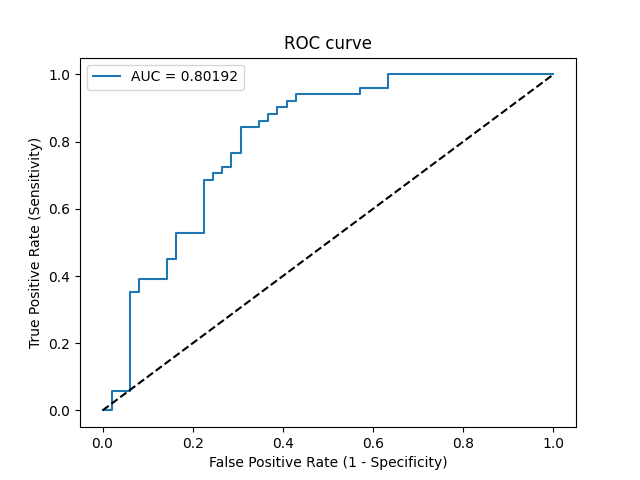

Values plotted in this chart, from the file beside it:
Threshold, Sensitivity, Specificity, NPV, PPV
inf, 0.0, 1.0, 0.49, 0
0.9527, 0.0, 0.9796, 0.4848, 0.0
0.9194, 0.05882, 0.9796, 0.5, 0.75
0.9031, 0.05882, 0.9388, 0.4894, 0.5
0.7842, 0.3529, 0.9388, 0.5823, 0.8571
0.783, 0.3529, 0.9184, 0.5769, 0.8182
0.7656, 0.3922, 0.9184, 0.5921, 0.8333
0.76, 0.3922, 0.8571, 0.5753, 0.7407
0.7463, 0.451, 0.8571, 0.6, 0.7667
0.741, 0.451, 0.8367, 0.5942, 0.7419
0.7327, 0.5294, 0.8367, 0.6308, 0.7714
0.699, 0.5294, 0.7755, 0.6129, 0.7105
0.6171, 0.6863, 0.7755, 0.7037, 0.7609
0.6049, 0.6863, 0.7551, 0.6981, 0.7447
0.6031, 0.7059, 0.7551, 0.7115, 0.75
0.5987, 0.7059, 0.7347, 0.7059, 0.7347
0.5961, 0.7255, 0.7347, 0.72, 0.74
0.5829, 0.7255, 0.7143, 0.7143, 0.7255
0.5755, 0.7647, 0.7143, 0.7447, 0.7358
0.5601, 0.7647, 0.6939, 0.7391, 0.7222
0.5282, 0.8431, 0.6939, 0.8095, 0.7414
0.5208, 0.8431, 0.6531, 0.8, 0.7167
0.5107, 0.8627, 0.6531, 0.8205, 0.7213
0.5062, 0.8627, 0.6327, 0.8158, 0.7097
0.4922, 0.8824, 0.6327, 0.8378, 0.7143
0.4846, 0.8824, 0.6122, 0.8333, 0.7031
0.4829, 0.902, 0.6122, 0.8571, 0.7077
0.4773, 0.902, 0.5918, 0.8529, 0.697
0.4742, 0.9216, 0.5918, 0.8788, 0.7015
0.4582, 0.9216, 0.5714, 0.875, 0.6912
0.4575, 0.9412, 0.5714, 0.9032, 0.6957
0.365, 0.9412, 0.4286, 0.875, 0.6316
0.3605, 0.9608, 0.4286, 0.913, 0.6364
0.3109, 0.9608, 0.3673, 0.9, 0.6125
0.2782, 1.0, 0.3673, 1.0, 0.622
0.03748, 1.0, 0.0, 0, 0.51
